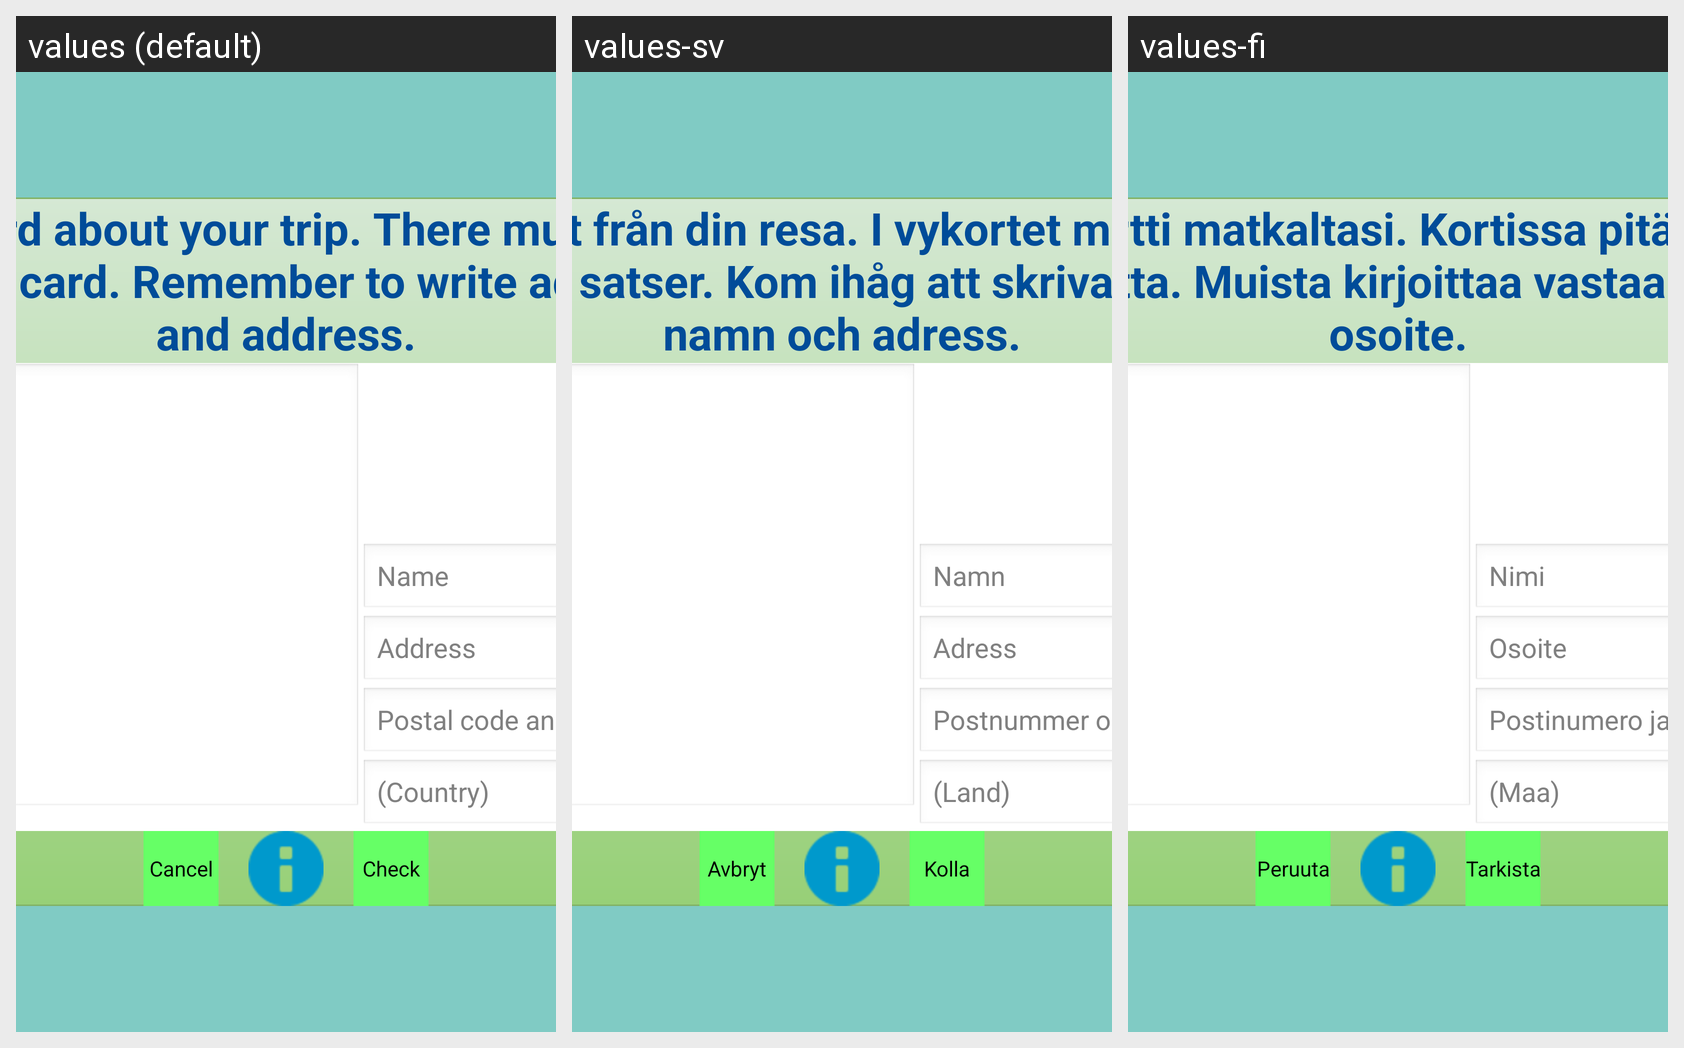

Here is an Android app screen in its default locale and in the app's own translations. Write out the translated-string differences for the strings that appear on this screen.
Android screen res/layout/oulu_exercise2_layout.xml rendered under 3 locales, left to right: values (default), values-sv, values-fi. Device: Nexus 5 (rendered at 1080×1920; each locale shown at half size, 540×960, under a caption strip naming it); theme AppTheme.
Strings drawn on this screen, with the default value and each locale's value (text and hints the layout hard-codes, and strings that could not be matched under every locale, appear in the picture but are not listed):

oulu_exercise2_text
  values: Write a postcard about your trip. There must be at least 3 chapters in the card. Remember to write adressee's name and address.
  values-sv: Skriv ett vykort från din resa. I vykortet måste det finnas åtminstone 3 satser. Kom ihåg att skriva mottagarens namn och adress.
  values-fi: Kirjoita postikortti matkaltasi. Kortissa pitää olla vähintään kolme kappaletta. Muista kirjoittaa vastaanottajan nimi ja osoite.

hint_name
  values: Name
  values-sv: Namn
  values-fi: Nimi

hint_address
  values: Address
  values-sv: Adress
  values-fi: Osoite

hint_postal_code_and_post_office
  values: Postal code and post office
  values-sv: Postnummer och postanstalt
  values-fi: Postinumero ja -toimipaikka

hint_land
  values: (Country)
  values-sv: (Land)
  values-fi: (Maa)

cancel_button_text
  values: Cancel
  values-sv: Avbryt
  values-fi: Peruuta

check_button_text
  values: Check
  values-sv: Kolla
  values-fi: Tarkista
